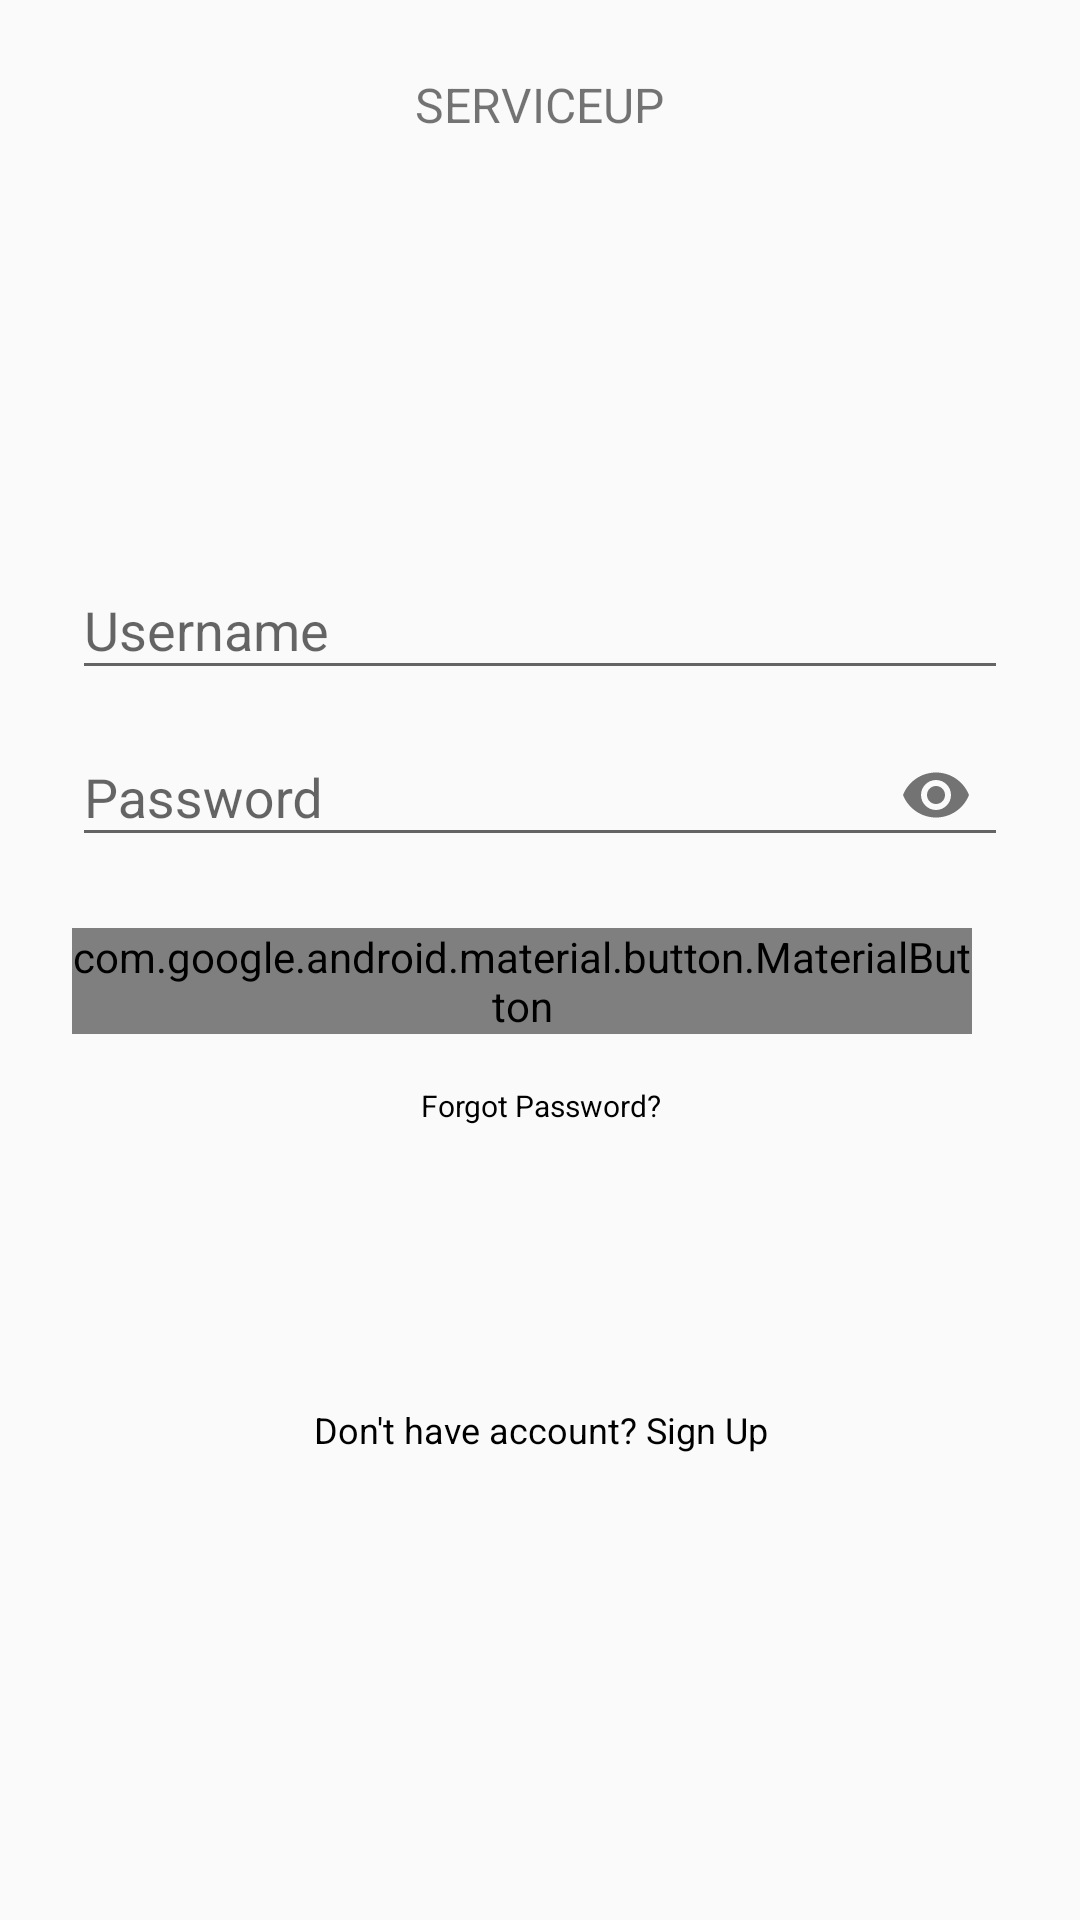

Here is an Android app screen rendered from its layout file. Give the layout XML and the strings, colors and styles it references.
<!-- AndroidManifest.xml: application theme AppTheme -->
<!-- res/layout/activity_login.xml -->
<?xml version="1.0" encoding="utf-8"?>
<ScrollView
    xmlns:android="http://schemas.android.com/apk/res/android"
    xmlns:app="http://schemas.android.com/apk/res-auto"
    xmlns:tools="http://schemas.android.com/tools"
    android:orientation="vertical"
    android:layout_width="match_parent"
    android:layout_height="match_parent"
    android:background="@drawable/login"
    tools:context=".Login">

    <LinearLayout
        android:layout_width="match_parent"
        android:layout_height="wrap_content"
        android:clipChildren="false"
        android:clipToPadding="false"
        android:orientation="vertical"
        android:padding="24dp"
        android:paddingTop="16dp"
        tools:ignore="MissingConstraints">

        <TextView
            android:layout_width="wrap_content"
            android:layout_height="wrap_content"
            android:layout_gravity="center_horizontal"
            android:layout_marginBottom="132dp"
            android:text="@string/app_name"
            android:textAllCaps="true"
            android:textSize="16sp" />

        <com.google.android.material.textfield.TextInputLayout
            android:layout_width="match_parent"
            android:layout_height="wrap_content"
            android:hint="@string/login_username">

            <com.google.android.material.textfield.TextInputEditText
                android:id="@+id/loginUserName"
                android:layout_width="match_parent"
                android:layout_height="wrap_content"
                android:inputType="textEmailSubject"
                android:maxLines="1" />
        </com.google.android.material.textfield.TextInputLayout>

        <com.google.android.material.textfield.TextInputLayout
            android:id="@+id/password_text_input"
            android:layout_width="match_parent"
            android:layout_height="wrap_content"
            android:hint="@string/login_password"
            app:errorEnabled="true"
            app:passwordToggleEnabled="true">

            <com.google.android.material.textfield.TextInputEditText
                android:id="@+id/loginPassword"
                android:layout_width="match_parent"
                android:layout_height="wrap_content"
                android:inputType="textPassword" />
        </com.google.android.material.textfield.TextInputLayout>

        <RelativeLayout
            android:layout_width="match_parent"
            android:layout_height="wrap_content">



            <com.google.android.material.button.MaterialButton
                android:id="@+id/loginButton"
                android:layout_width="match_parent"
                android:layout_height="wrap_content"
                android:layout_marginEnd="12dp"
                android:layout_marginRight="12dp"
                android:text="@string/login_button" />

            <Button
                android:id="@+id/forgotPassword"
                android:layout_width="match_parent"
                android:layout_height="wrap_content"
                android:text="Forgot Password?"
                android:textSize="10dp"
                android:layout_marginBottom="60dp"
                android:layout_below="@+id/loginButton"
                android:textColor="@android:color/black"
                style="@style/Widget.MaterialComponents.Button.TextButton"/>
            
        </RelativeLayout>

        <Button
            android:id="@+id/createAccount"
            android:layout_width="match_parent"
            android:layout_height="wrap_content"
            android:text="Don't have account? Sign Up"
            android:textSize="12dp"
            android:layout_alignParentBottom="true"
            android:textColor="@android:color/black"
            style="@style/Widget.MaterialComponents.Button.TextButton"/>

    </LinearLayout>
</ScrollView>
<!-- resources referenced by this layout -->
<resources>
  <string name="app_name">ServiceUp</string>
  <string name="login_button">Log in</string>
  <string name="login_password">Password</string>
  <string name="login_username">Username</string>
  <string name="signUp_button">Sign Up</string>
  <style name="AppTheme" parent="Theme.AppCompat.Light.NoActionBar">
          
          <item name="colorPrimary">@color/colorPrimary</item>
          <item name="colorPrimaryDark">@color/colorPrimaryDark</item>
          <item name="colorAccent">@color/colorAccent</item>
      </style>
  <!-- not gathered from this repository: default colours our renderer supplied (Android Studio template values) -->
  <color name="colorPrimary">#FF6200EE</color>
  <color name="colorPrimaryDark">#FF3700B3</color>
  <color name="colorAccent">#FF03DAC5</color>
</resources>
